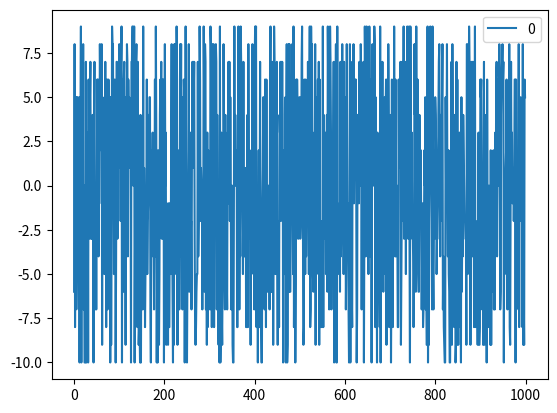

Here is the Python script that generated this plot:
from random import seed
import pandas as pd
from random import randrange
import matplotlib.pyplot as plt


seed(1)
series = pd.DataFrame([randrange(-10, 10) for i in range(0, 1000)])
series.plot()
plt.show()


